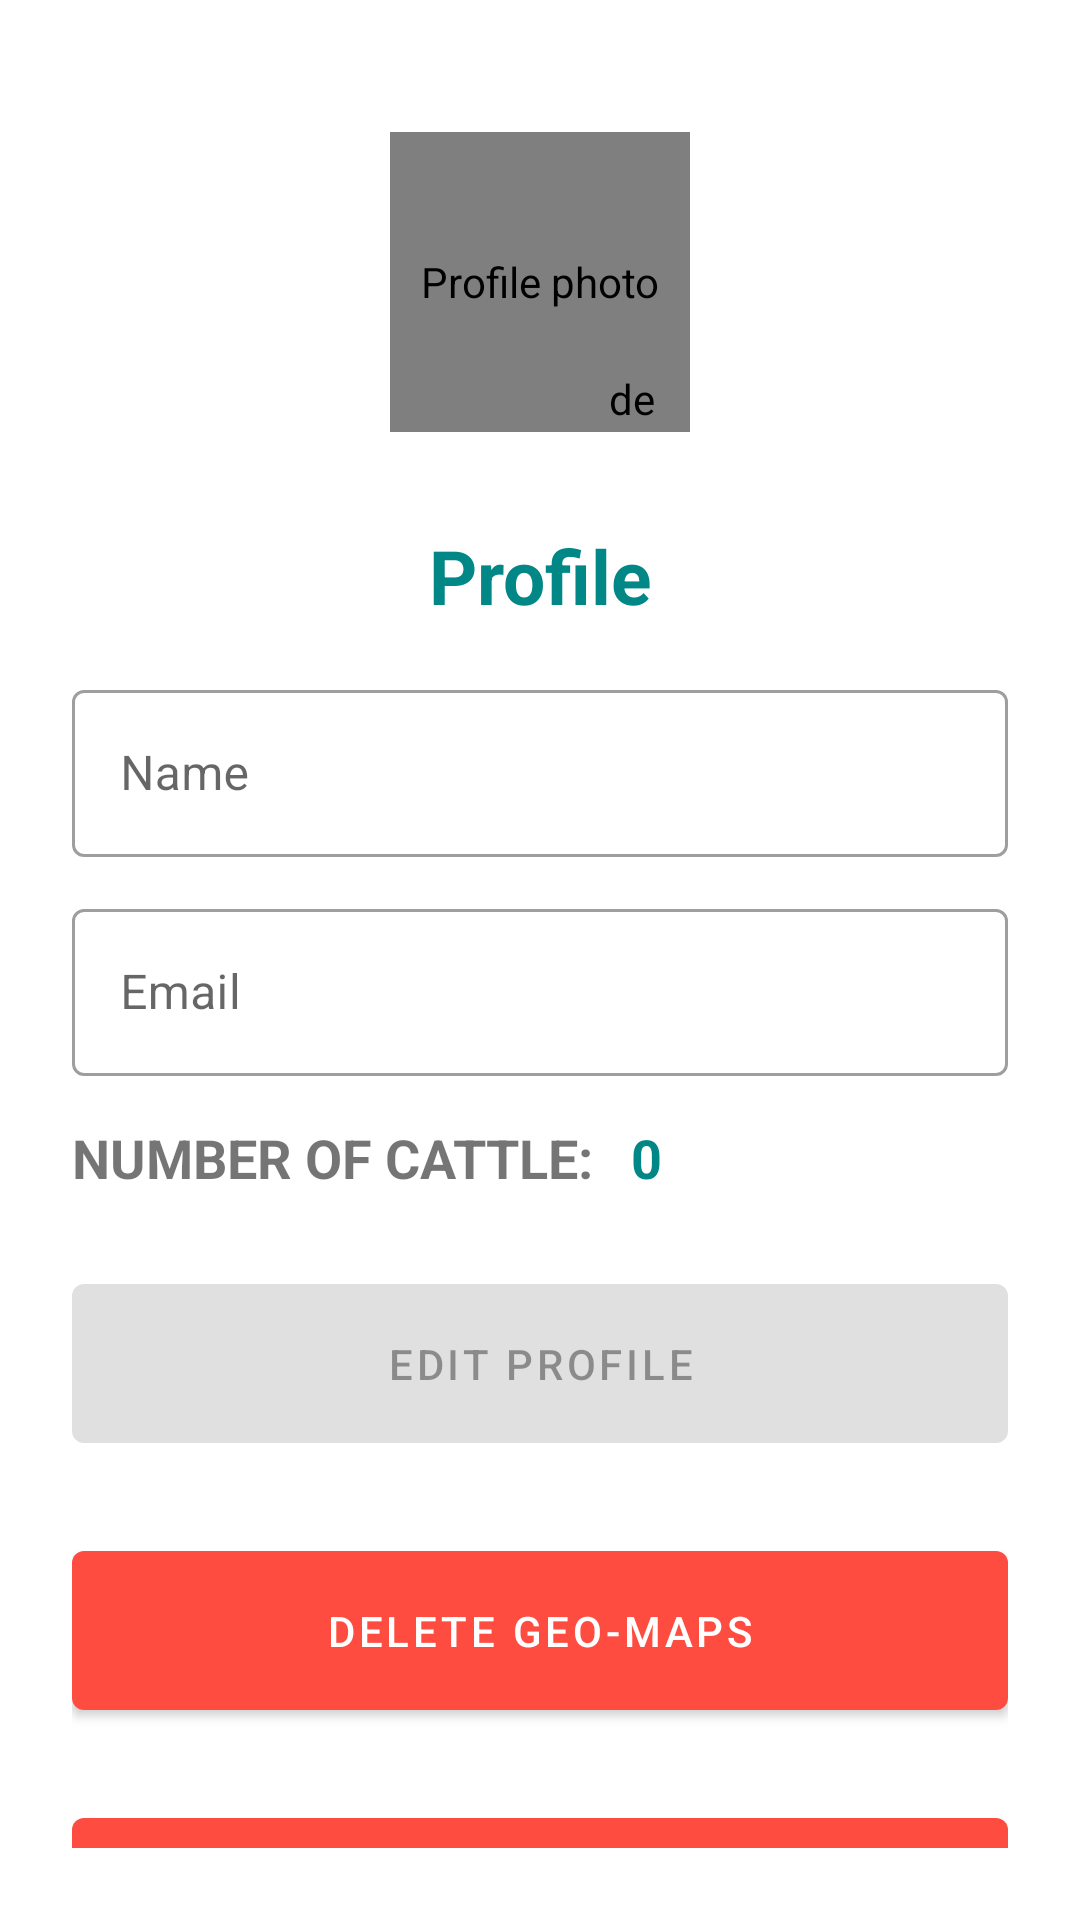

The Android layout XML behind this screen, and the referenced resources:
<!-- AndroidManifest.xml: application theme Theme.TabLayoutDemo -->
<!-- res/layout/activity_profile.xml -->
<?xml version="1.0" encoding="utf-8"?>
<LinearLayout xmlns:android="http://schemas.android.com/apk/res/android"
    xmlns:app="http://schemas.android.com/apk/res-auto"
    xmlns:tools="http://schemas.android.com/tools"
    android:layout_width="match_parent"
    android:layout_height="match_parent"
    android:orientation="vertical"
    android:padding="24dp"
    tools:context=".activities.ProfileActivity">

    <RelativeLayout
        android:layout_width="wrap_content"
        android:layout_height="wrap_content"
        android:layout_gravity="center"
        android:layout_marginTop="20dp">

        <de.hdodenhof.circleimageview.CircleImageView
            android:id="@+id/profile_pic_img_view"
            android:layout_width="100dp"
            android:layout_height="100dp"
            android:contentDescription="@string/profile_photo"
            android:src="@drawable/profile_pic_icon" />

        <de.hdodenhof.circleimageview.CircleImageView
            android:layout_width="20dp"
            android:layout_height="20dp"
            android:layout_below="@id/profile_pic_img_view"
            android:layout_marginStart="-29.5dp"
            android:layout_marginTop="-21dp"
            android:layout_toEndOf="@id/profile_pic_img_view"
            android:src="@drawable/plus_icon"
            android:tint="@color/white" />

    </RelativeLayout>

    <LinearLayout
        android:layout_width="match_parent"
        android:layout_height="match_parent"
        android:layout_gravity="center"
        android:layout_marginTop="15dp"
        android:orientation="vertical">

        <TextView
            android:layout_width="match_parent"
            android:layout_height="wrap_content"
            android:layout_marginVertical="16dp"
            android:gravity="center_horizontal"
            android:text="Profile"
            android:textColor="@color/teal_700"
            android:textSize="25sp"
            android:textStyle="bold" />

        <com.google.android.material.textfield.TextInputLayout
            style="@style/Widget.MaterialComponents.TextInputLayout.OutlinedBox"
            android:layout_width="match_parent"
            android:layout_height="wrap_content">

            <com.google.android.material.textfield.TextInputEditText
                android:id="@+id/name_txt"
                android:layout_width="match_parent"
                android:layout_height="wrap_content"
                android:hint="Name"
                android:inputType="text" />
        </com.google.android.material.textfield.TextInputLayout>

        <com.google.android.material.textfield.TextInputLayout
            style="@style/Widget.MaterialComponents.TextInputLayout.OutlinedBox"
            android:layout_width="match_parent"
            android:layout_height="wrap_content"
            android:layout_marginTop="12dp">

            <com.google.android.material.textfield.TextInputEditText
                android:id="@+id/email_txt"
                android:layout_width="match_parent"
                android:layout_height="wrap_content"
                android:hint="Email"
                android:inputType="textEmailAddress" />
        </com.google.android.material.textfield.TextInputLayout>

        <LinearLayout
            android:layout_width="match_parent"
            android:layout_height="wrap_content"
            android:layout_marginTop="15dp"
            android:orientation="horizontal">

            <TextView
                android:layout_width="wrap_content"
                android:layout_height="wrap_content"
                android:text="NUMBER OF CATTLE: "
                android:textSize="18sp"
                android:textStyle="bold" />

            <TextView
                android:id="@+id/num_of_cattle_text"
                android:layout_width="wrap_content"
                android:layout_height="wrap_content"
                android:layout_marginStart="8dp"
                android:text="0"
                android:textColor="@color/teal_700"
                android:textSize="18sp"
                android:textStyle="bold" />

        </LinearLayout>

        <com.google.android.material.button.MaterialButton
            android:id="@+id/edit_profile_btn"
            android:layout_width="match_parent"
            android:layout_height="65dp"
            android:layout_marginTop="24dp"
            android:enabled="false"
            android:text="Edit Profile" />

        <com.google.android.material.button.MaterialButton
            android:id="@+id/delete_geo_maps_btn"
            android:layout_width="match_parent"
            android:layout_height="65dp"
            android:layout_marginTop="24dp"
            android:text="Delete geo-maps"
            app:backgroundTint="@color/red_color" />

        <com.google.android.material.button.MaterialButton
            android:id="@+id/logout_btn"
            android:layout_width="match_parent"
            android:layout_height="65dp"
            android:layout_marginTop="24dp"
            android:text="LOG OUT"
            app:backgroundTint="@color/red_color" />

    </LinearLayout>

</LinearLayout>
<!-- resources referenced by this layout -->
<resources>
  <color name="red_color">#FF4C41</color>
  <color name="teal_700">#FF018786</color>
  <color name="white">#FFFFFFFF</color>
  <!-- drawable plus_icon: png bitmap (drawable-hdpi, 9913 bytes) -->
  <!-- drawable profile_pic_icon: png bitmap (drawable-hdpi, 15379 bytes) -->
  <string name="profile_photo">Profile photo</string>
  <style name="Theme.TabLayoutDemo" parent="Theme.MaterialComponents.DayNight.NoActionBar">
          
          <item name="colorPrimary">@color/purple_500</item>
          <item name="colorPrimaryVariant">@color/purple_700</item>
          <item name="colorOnPrimary">@color/white</item>
          
          <item name="colorSecondary">@color/teal_200</item>
          <item name="colorSecondaryVariant">@color/teal_700</item>
          <item name="colorOnSecondary">@color/black</item>
          
          <item name="android:statusBarColor" tools:targetApi="l">?attr/colorPrimaryVariant</item>
          
      </style>
  <color name="purple_500">#FF6200EE</color>
  <color name="purple_700">#FF3700B3</color>
  <color name="teal_200">#FF03DAC5</color>
  <color name="black">#FF000000</color>
</resources>
